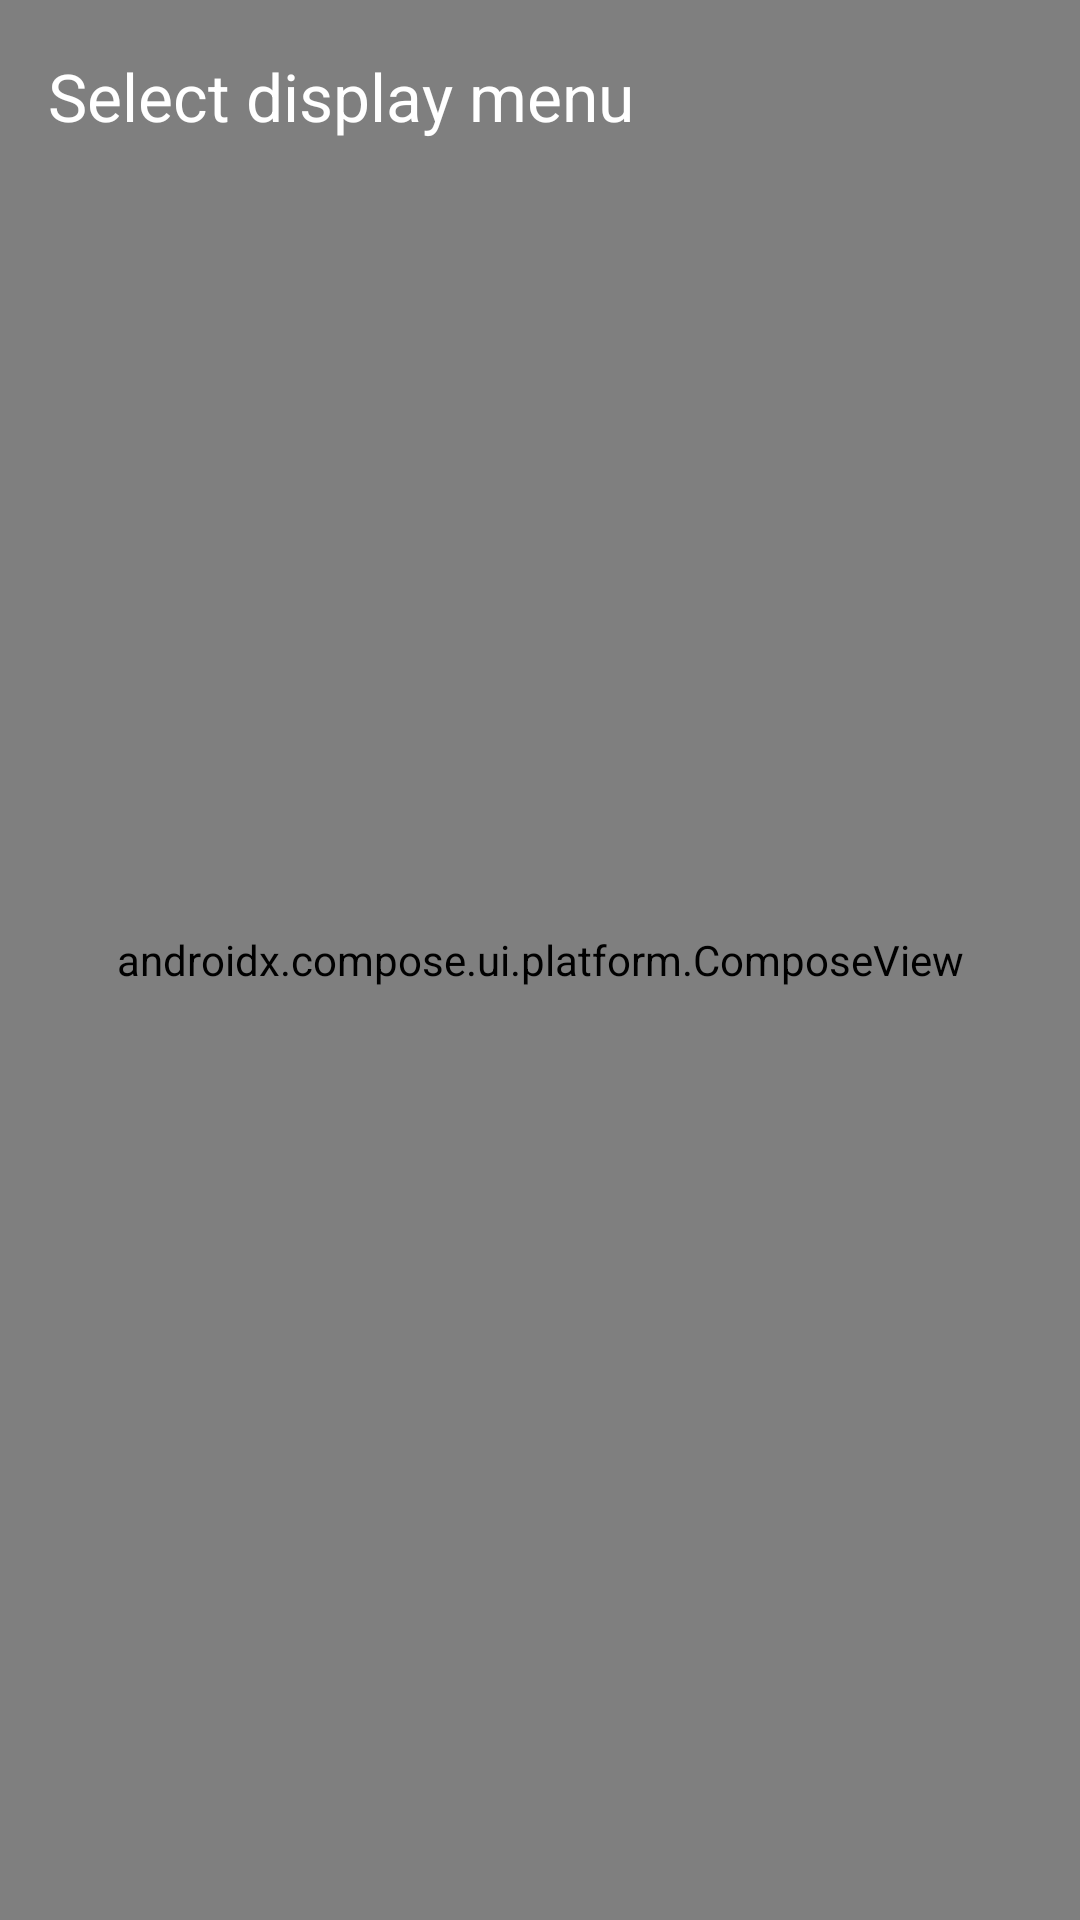

Produce the Android XML layout that renders to this screen, including the resource entries it uses.
<!-- AndroidManifest.xml: application theme Theme.TinyRemote -->
<!-- res/layout/activity_view_selection.xml -->
<?xml version="1.0" encoding="utf-8"?>
<androidx.coordinatorlayout.widget.CoordinatorLayout
    xmlns:android="http://schemas.android.com/apk/res/android"
    xmlns:app="http://schemas.android.com/apk/res-auto"
    android:layout_width="match_parent"
    android:layout_height="match_parent">

    <androidx.compose.ui.platform.ComposeView
        android:id="@+id/composeBackground"
        android:layout_width="match_parent"
        android:layout_height="match_parent" />

    <com.google.android.material.appbar.AppBarLayout
        android:layout_width="match_parent"
        android:layout_height="wrap_content"
        android:background="@android:color/transparent"
        app:elevation="0dp">

        <com.google.android.material.appbar.MaterialToolbar
            android:id="@+id/toolbar"
            android:layout_width="match_parent"
            android:layout_height="?attr/actionBarSize"
            app:title="@string/view_selection_title"
            app:titleTextColor="@color/menu_text_primary"
            app:navigationIcon="@drawable/ic_arrow_back"
            app:navigationIconTint="@color/menu_text_primary"
            android:background="@android:color/transparent" />

    </com.google.android.material.appbar.AppBarLayout>

    <androidx.recyclerview.widget.RecyclerView
        android:id="@+id/rvViews"
        android:layout_width="match_parent"
        android:layout_height="match_parent"
        android:paddingVertical="8dp"
        android:clipToPadding="false"
        app:layout_behavior="@string/appbar_scrolling_view_behavior" />

</androidx.coordinatorlayout.widget.CoordinatorLayout>
<!-- resources referenced by this layout -->
<resources>
  <color name="menu_text_primary">#FFFFFF</color>
  <string name="view_selection_title">Select display menu</string>
  <style name="Theme.TinyRemote" parent="Theme.Material3.DayNight.NoActionBar">
          <item name="colorPrimary">@color/mcintosh_green</item>
          <item name="colorOnPrimary">#000000</item>
          <item name="colorSecondary">#1B5E20</item>
          <item name="colorOnSecondary">#FFFFFF</item>
          <item name="colorSurface">@color/bg_surface</item>
          <item name="colorOnSurface">@color/text_primary</item>
          <item name="colorSurfaceVariant">@color/bg_card</item>
          <item name="colorOnSurfaceVariant">@color/text_secondary</item>
          <item name="android:colorBackground">@color/bg_primary</item>
          <item name="android:windowBackground">@drawable/bg_main_gradient</item>
          <item name="android:statusBarColor">@color/bg_gradient_top</item>
          <item name="android:navigationBarColor">@color/bg_gradient_bottom</item>
          <item name="android:textColorPrimary">@color/text_primary</item>
          <item name="android:textColorSecondary">@color/text_secondary</item>
          
          <item name="colorControlHighlight">#22FFFFFF</item>
          
          <item name="android:windowLightStatusBar">false</item>
          <item name="android:windowLightNavigationBar" tools:targetApi="27">false</item>
  
          <item name="materialAlertDialogTheme">@style/Theme.TinyRemote.AlertDialog</item>
      </style>
  <color name="mcintosh_green">#3DDC84</color>
  <color name="bg_surface">#1A222B</color>
  <color name="text_primary">#FFFFFF</color>
  <color name="bg_card">#242F3B</color>
  <color name="text_secondary">#B0B0B0</color>
  <color name="bg_primary">#11171C</color>
  <!-- drawable bg_main_gradient (drawable) -->
  <?xml version="1.0" encoding="utf-8"?>
  <shape xmlns:android="http://schemas.android.com/apk/res/android"
      android:shape="rectangle">
      <gradient
          android:angle="270"
          android:endColor="@color/bg_gradient_bottom"
          android:startColor="@color/bg_gradient_top"
          android:type="linear" />
  </shape>
  <color name="bg_gradient_top">#0D1318</color>
  <color name="bg_gradient_bottom">#151B20</color>
  <style name="Theme.TinyRemote.AlertDialog" parent="ThemeOverlay.Material3.MaterialAlertDialog">
          <item name="colorSurface">@color/bg_card</item>
          <item name="android:background">@color/bg_card</item>
          <item name="colorOnSurface">@color/text_primary</item>
          <item name="colorPrimary">@color/text_primary</item>
          <item name="materialButtonStyle">@style/Widget.TinyRemote.Button.Aluminium.Dialog</item>
          <item name="shapeAppearanceLargeComponent">@style/ShapeAppearance.TinyRemote.Dialog</item>
      </style>
  <style name="Widget.TinyRemote.Button.Aluminium.Dialog" parent="Widget.TinyRemote.Button.Aluminium">
          <item name="android:minHeight">48dp</item>
          <item name="android:paddingLeft">16dp</item>
          <item name="android:paddingRight">16dp</item>
      </style>
  <style name="ShapeAppearance.TinyRemote.Dialog" parent="ShapeAppearance.Material3.LargeComponent">
          <item name="cornerSize">16dp</item>
      </style>
  <style name="Widget.TinyRemote.Button.Aluminium" parent="Widget.Material3.Button">
          <item name="android:background">@drawable/bg_button_aluminium</item>
          <item name="backgroundTint">@null</item>
          <item name="android:textColor">@color/text_primary</item>
          <item name="android:textAllCaps">false</item>
          <item name="android:insetTop">0dp</item>
          <item name="android:insetBottom">0dp</item>
          <item name="cornerRadius">16dp</item>
          <item name="android:elevation">4dp</item>
      </style>
  <color name="bg_card_pressed">#2F3D4D</color>
</resources>
